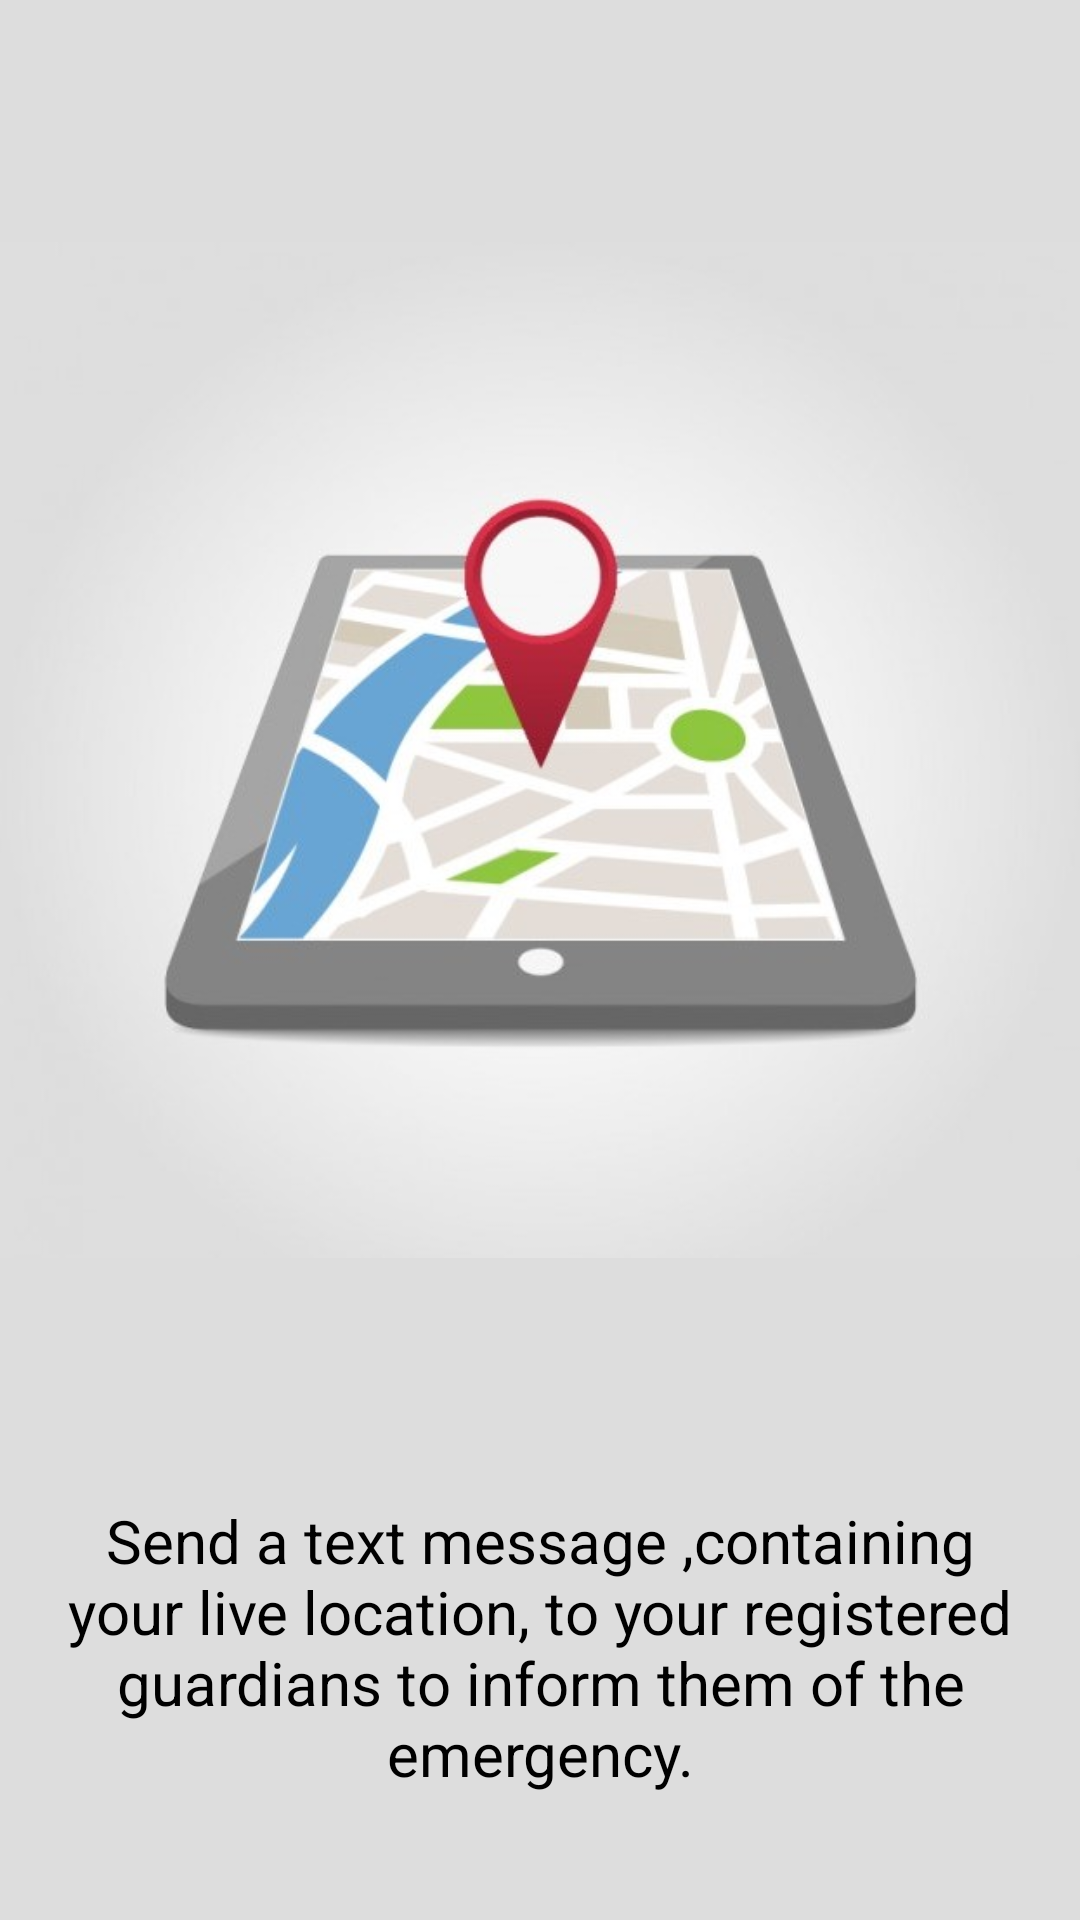

Layout XML and referenced resources for this Android screen:
<!-- AndroidManifest.xml: application theme AppTheme -->
<!-- res/layout/slider3.xml -->
<?xml version="1.0" encoding="utf-8"?>
<LinearLayout
    xmlns:android="http://schemas.android.com/apk/res/android"
    android:layout_width="match_parent"
    android:layout_height="match_parent"
    android:orientation="vertical"
    android:background="#dddddd">

    <ImageView
        android:layout_width="match_parent"
        android:layout_height="500dp"
        android:src="@drawable/slide2"/>
    <TextView
        android:layout_width="match_parent"
        android:layout_height="wrap_content"
        android:text="Send a text message ,containing your live location, to your registered guardians to inform them of the emergency."
        android:textColor="#000"
        android:textAlignment="center"
        android:textSize="20sp"/>
</LinearLayout>
<!-- resources referenced by this layout -->
<resources>
  <!-- drawable slide2: jpg bitmap (drawable, 54015 bytes) -->
  <style name="AppTheme" parent="Theme.AppCompat.Light.DarkActionBar">
          
          <item name="colorPrimary">@color/colorPrimary</item>
          <item name="colorPrimaryDark">@color/colorPrimaryDark</item>
          <item name="colorAccent">@color/colorAccent</item>
      </style>
  <color name="colorPrimary">#04188A</color>
  <color name="colorPrimaryDark">#020B40</color>
  <color name="colorAccent">#03DAC5</color>
</resources>
